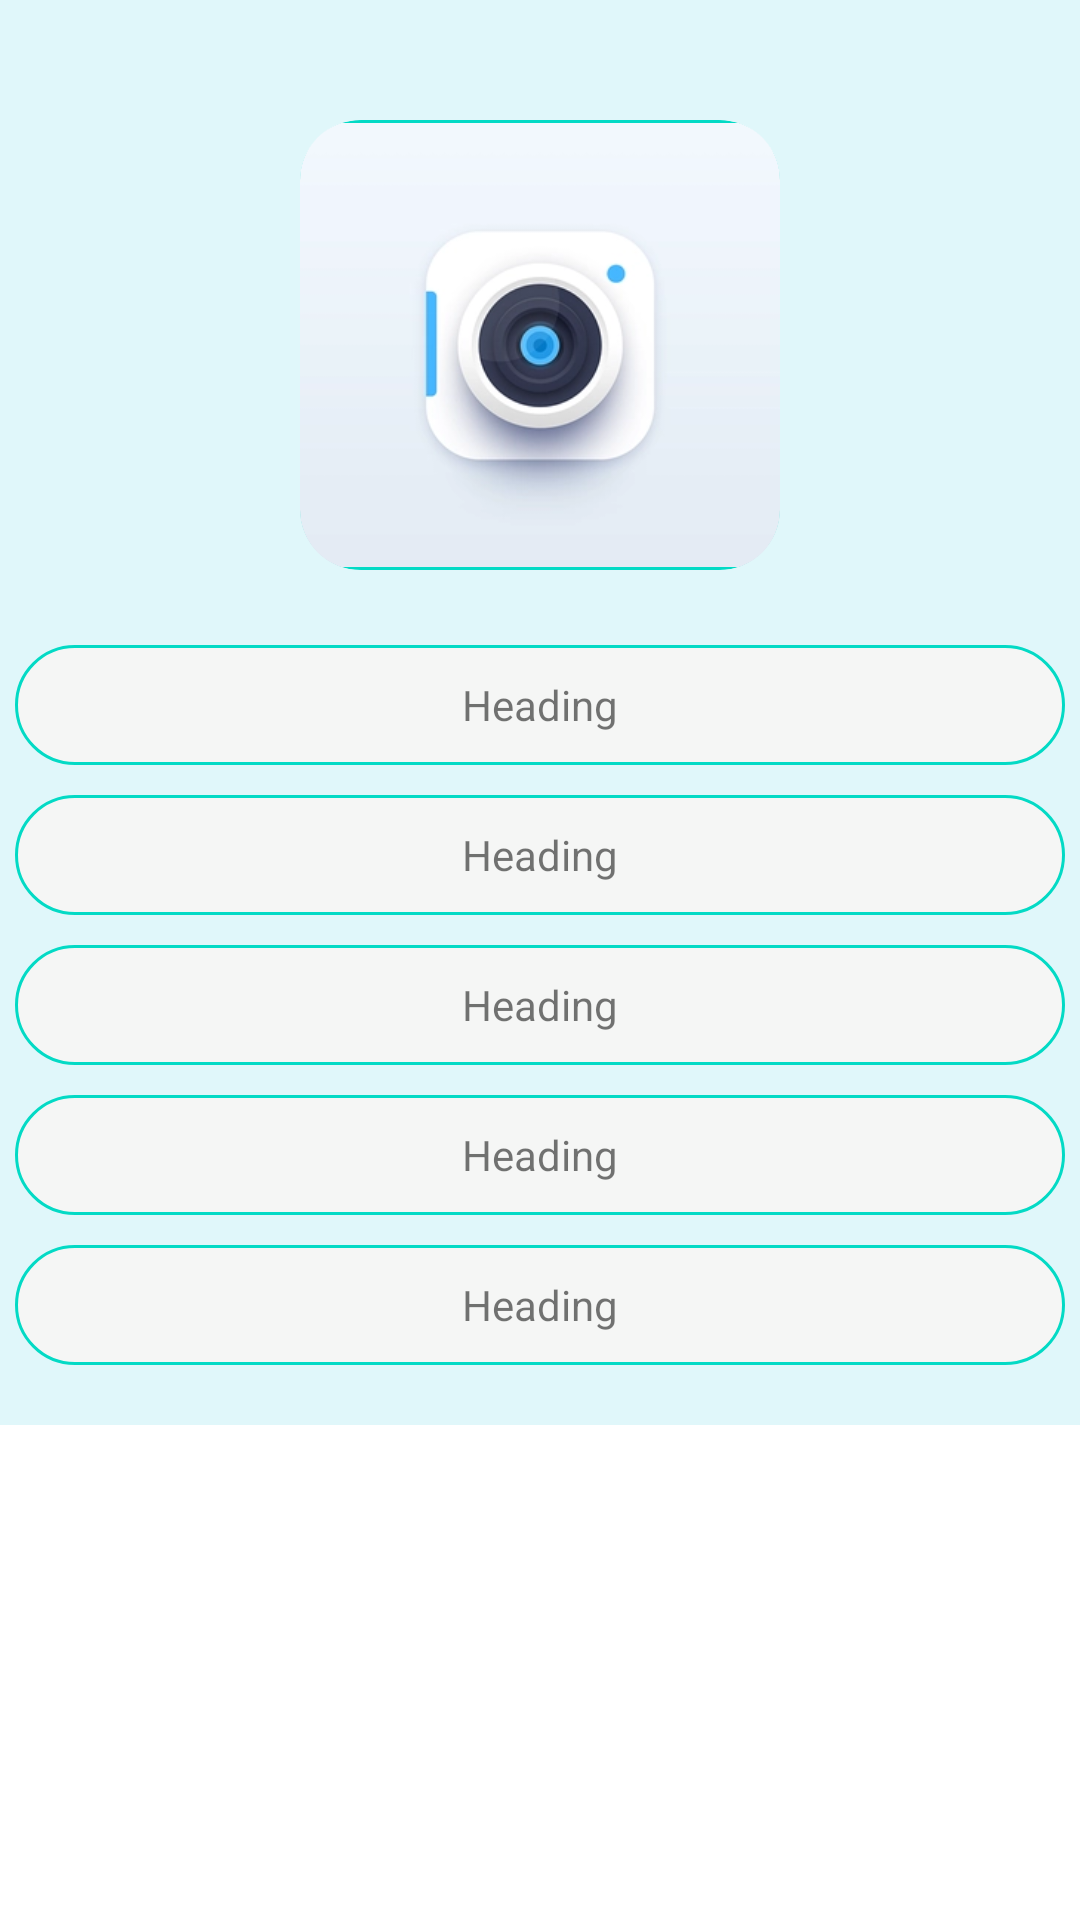

Layout XML and referenced resources for this Android screen:
<!-- AndroidManifest.xml: application theme Theme.MealTracker -->
<!-- res/layout/custome_dialogue.xml -->
<?xml version="1.0" encoding="utf-8"?>
<RelativeLayout xmlns:android="http://schemas.android.com/apk/res/android"
    xmlns:tools="http://schemas.android.com/tools"
    android:layout_width="match_parent"
    android:layout_height="wrap_content">

    <LinearLayout
        android:layout_width="match_parent"
        android:layout_height="wrap_content"
        android:background="@color/background"
        android:orientation="vertical">

        <LinearLayout
            android:layout_width="wrap_content"
            android:layout_height="wrap_content"
            android:orientation="horizontal">

            <ImageView
                android:id="@+id/imageViewDialogue"
                android:layout_width="160dp"
                android:layout_height="150dp"
                android:layout_marginLeft="100dp"
                android:layout_marginTop="40dp"
                android:layout_marginBottom="20dp"
                android:adjustViewBounds="true"
                android:background="@drawable/round_outline"
                android:clipToOutline="true"
                android:contentDescription="TODO"
                android:scaleType="centerCrop"
                android:src="@drawable/camer_logo" />
        </LinearLayout>

        <LinearLayout
            android:layout_width="match_parent"
            android:layout_height="wrap_content"
            android:orientation="vertical">

            <TextView
                android:id="@+id/caloriesText"
                android:layout_width="match_parent"
                android:layout_height="40dp"
                android:layout_margin="5dp"
                android:text="Heading"
                android:background="@drawable/round_outline"
                android:gravity="center"
                android:textAlignment="center" />

            <TextView
                android:id="@+id/protienText"
                android:layout_width="match_parent"
                android:layout_height="40dp"
                android:layout_margin="5dp"
                android:text="Heading"
                android:background="@drawable/round_outline"
                android:gravity="center"
                android:textAlignment="center" />

            <TextView
                android:id="@+id/fiberText"
                android:layout_width="match_parent"
                android:layout_height="40dp"
                android:layout_margin="5dp"
                android:text="Heading"
                android:background="@drawable/round_outline"
                android:textAlignment="center"
                android:gravity="center"
                tools:layout_editor_absoluteX="0dp" />

            <TextView
                android:id="@+id/fatText"
                android:layout_width="match_parent"
                android:layout_height="40dp"
                android:layout_margin="5dp"
                android:text="Heading"
                android:background="@drawable/round_outline"
                android:textAlignment="center"
                android:gravity="center"
                tools:layout_editor_absoluteX="0dp" />

            <TextView
                android:id="@+id/cholestrolText"
                android:layout_width="match_parent"
                android:layout_height="40dp"
                android:layout_marginStart="5dp"
                android:layout_marginTop="5dp"
                android:layout_marginEnd="5dp"
                android:text="Heading"
                android:layout_marginBottom="20dp"
                android:background="@drawable/round_outline"
                android:textAlignment="center"
                android:gravity="center"
                tools:layout_editor_absoluteX="0dp" />
        </LinearLayout>
    </LinearLayout>


</RelativeLayout>
<!-- resources referenced by this layout -->
<resources>
  <color name="background">#E0F7FA</color>
  <!-- drawable camer_logo: webp bitmap (drawable-v24, 7940 bytes) -->
  <!-- drawable round_outline (drawable) -->
  <?xml version="1.0" encoding="utf-8"?>
  <shape xmlns:android="http://schemas.android.com/apk/res/android">
      <stroke
          android:width="1dp"
          android:color="@color/teal_200" />
  
      <solid android:color="#F5F6F5" />
  
      <padding
          android:bottom="1dp"
          android:left="1dp"
          android:right="1dp"
          android:top="1dp" />
  
      <corners android:radius="20dp" />
  </shape>
  <style name="Theme.MealTracker" parent="Theme.MaterialComponents.DayNight.DarkActionBar">
          
          <item name="colorPrimary">@color/purple_500</item>
          <item name="colorPrimaryVariant">@color/purple_700</item>
          <item name="colorOnPrimary">@color/white</item>
          
          <item name="colorSecondary">@color/teal_200</item>
          <item name="colorSecondaryVariant">@color/teal_700</item>
          <item name="colorOnSecondary">@color/black</item>
          
          <item name="android:statusBarColor">?attr/colorPrimaryVariant</item>
          
      </style>
  <color name="teal_200">#FF03DAC5</color>
  <color name="purple_500">#0F9D58</color>
  <color name="purple_700">#0F9D58</color>
  <color name="white">#FFFFFFFF</color>
  <color name="teal_700">#FF018786</color>
  <color name="black">#FF000000</color>
</resources>
